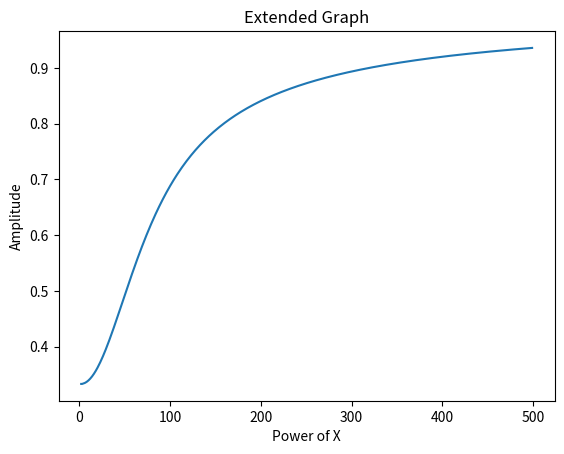

Write the Python code that produced this figure.
from scipy.integrate import quad
from matplotlib import pyplot
x=[]
y=[]
def values(partitions, start, end):
    midpoint=[]
    trapazoid=[]
    for x in range(partitions):
        midpoint.append(((end-start)/(2*partitions))+(.125*x))
    for x in range(2*partitions):
        trapazoid.append(((end-start)/(2*partitions))*x)
    trapazoid.append(end)
    return midpoint, trapazoid
def fx(power, lst):
    values=[]
    for x in lst:
        values.append(x**power)
    return values
def midpoint(lst, partition):
    tally=sum(lst)
    return tally*partition
def trapazoid(lst, partion, s, e):
    end=len(lst)-1
    tally=sum(lst[1:end])
    tally=(tally*2)+lst[end]
    return tally*((e-s)/(partion*2))
def inter(start, end, power):
    xp= lambda x: x**power  # x**power
    ans, err=quad(xp, start, end)
    return ans
def ratio(M, T, act):
    y=act-M
    r=T-M
    x=y/r
    return x, 1-x
def main(power):
    print("power: x^",power,sep="")
    partitions=8
    start=0
    end=1
    mid, trap=values(partitions, start, end)
    midval=fx(power, mid)
    trapval=fx(power, trap)
    print("midponts: ", mid,"\n", "midpoint ys: ", midval,"\n", "trapezoid points:", trap,"\n", "trpezoid ys: ", trapval, sep="")
    A=midpoint(midval, (end-start)/partitions)
    B=trapazoid(trapval, 2*partitions,start, end)
    print("midpoint: ", A,"\n", "Trapezoid: ", B, sep="")
    act=inter(start, end, power)
    print("actual: ", act)
    trat, mrat=ratio(A, B, act)
    x.append(power)
    y.append(mrat)
    print(act," = ", mrat," Midpoint ", "+ ", trat, " Trapezoid", sep="")
for i in range(2, 500): # 4 512 8
    main(i)
print(x, "\n", y)

pyplot.plot(x,y)
pyplot.title('Extended Graph')
pyplot.ylabel('Amplitude')
pyplot.xlabel('Power of X')
pyplot.savefig("CalcGraph1.png")